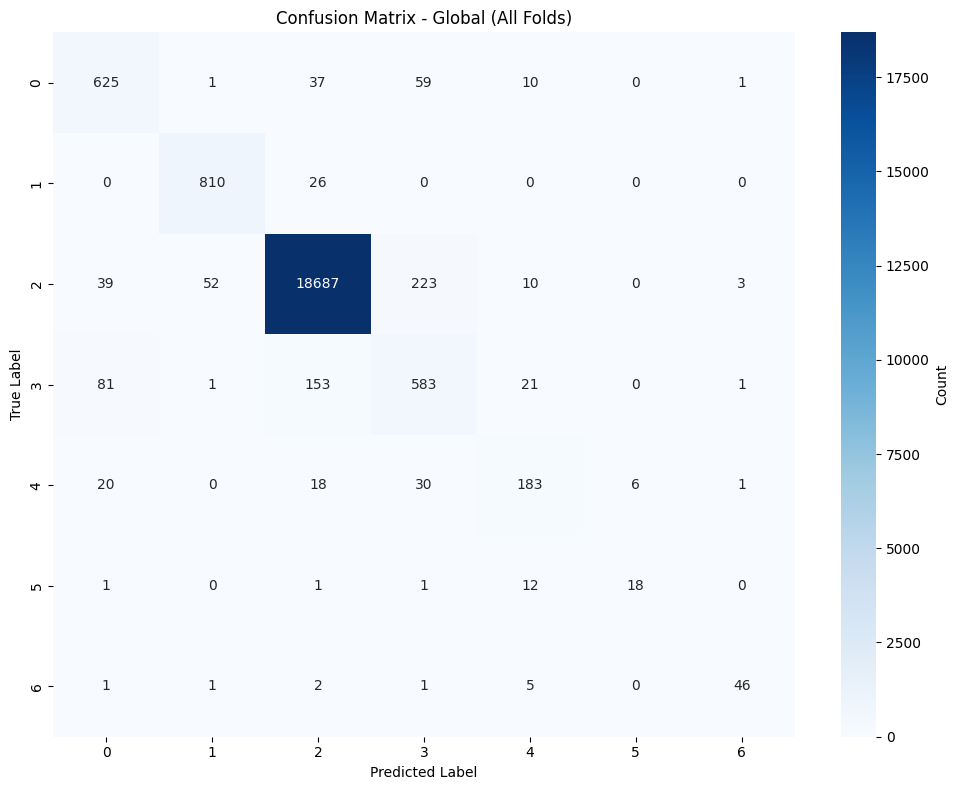

The data file committed next to this chart (first rows):
, Pred_0, Pred_1, Pred_2, Pred_3, Pred_4, Pred_5, Pred_6
True_0, 625, 1, 37, 59, 10, 0, 1
True_1, 0, 810, 26, 0, 0, 0, 0
True_2, 39, 52, 18687, 223, 10, 0, 3
True_3, 81, 1, 153, 583, 21, 0, 1
True_4, 20, 0, 18, 30, 183, 6, 1
True_5, 1, 0, 1, 1, 12, 18, 0
True_6, 1, 1, 2, 1, 5, 0, 46
